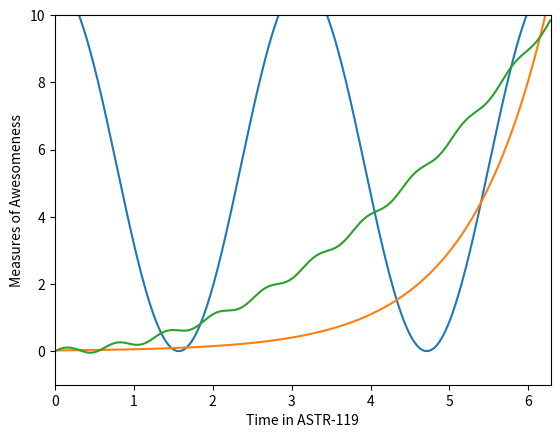

Write the Python code that produced this figure.
%matplotlib inline
import numpy as np
import matplotlib.pyplot as plt

#an array x running x = [0, 2 * pi] inclusive with 1000 values
x = np.arange(0, 2*np.pi, 2*np.pi/1000)

#can also use
#x = np.linspace(0, 2*np.pi, 1000)

#check to see if x has 1000 values
len(x)

#plot of y(x) = 5.5 cos(2 * x) + 5.5
y = 5.5 * np.cos(2*x) + 5.5

#plot of  y(x) = 0.02 * exp( x )
z = 0.02 * np.exp(x)

#plot of y(x) = 0.25 * x^2  + 0.1 sin (10 * x)
w = 0.25 * x**2 + 0.1 * np.sin(10*x)

#putting the graphs in one plot
plt.plot(x, y)
plt.plot(x, z)
plt.plot(x, w)

#making the x and y axis labels
plt.ylabel("Measures of Awesomeness")
plt.xlabel("Time in ASTR-119")

#applying limits to the x and y range as given by the homework
plt.xlim([0, 2 * np.pi])
plt.ylim([-1, 10])